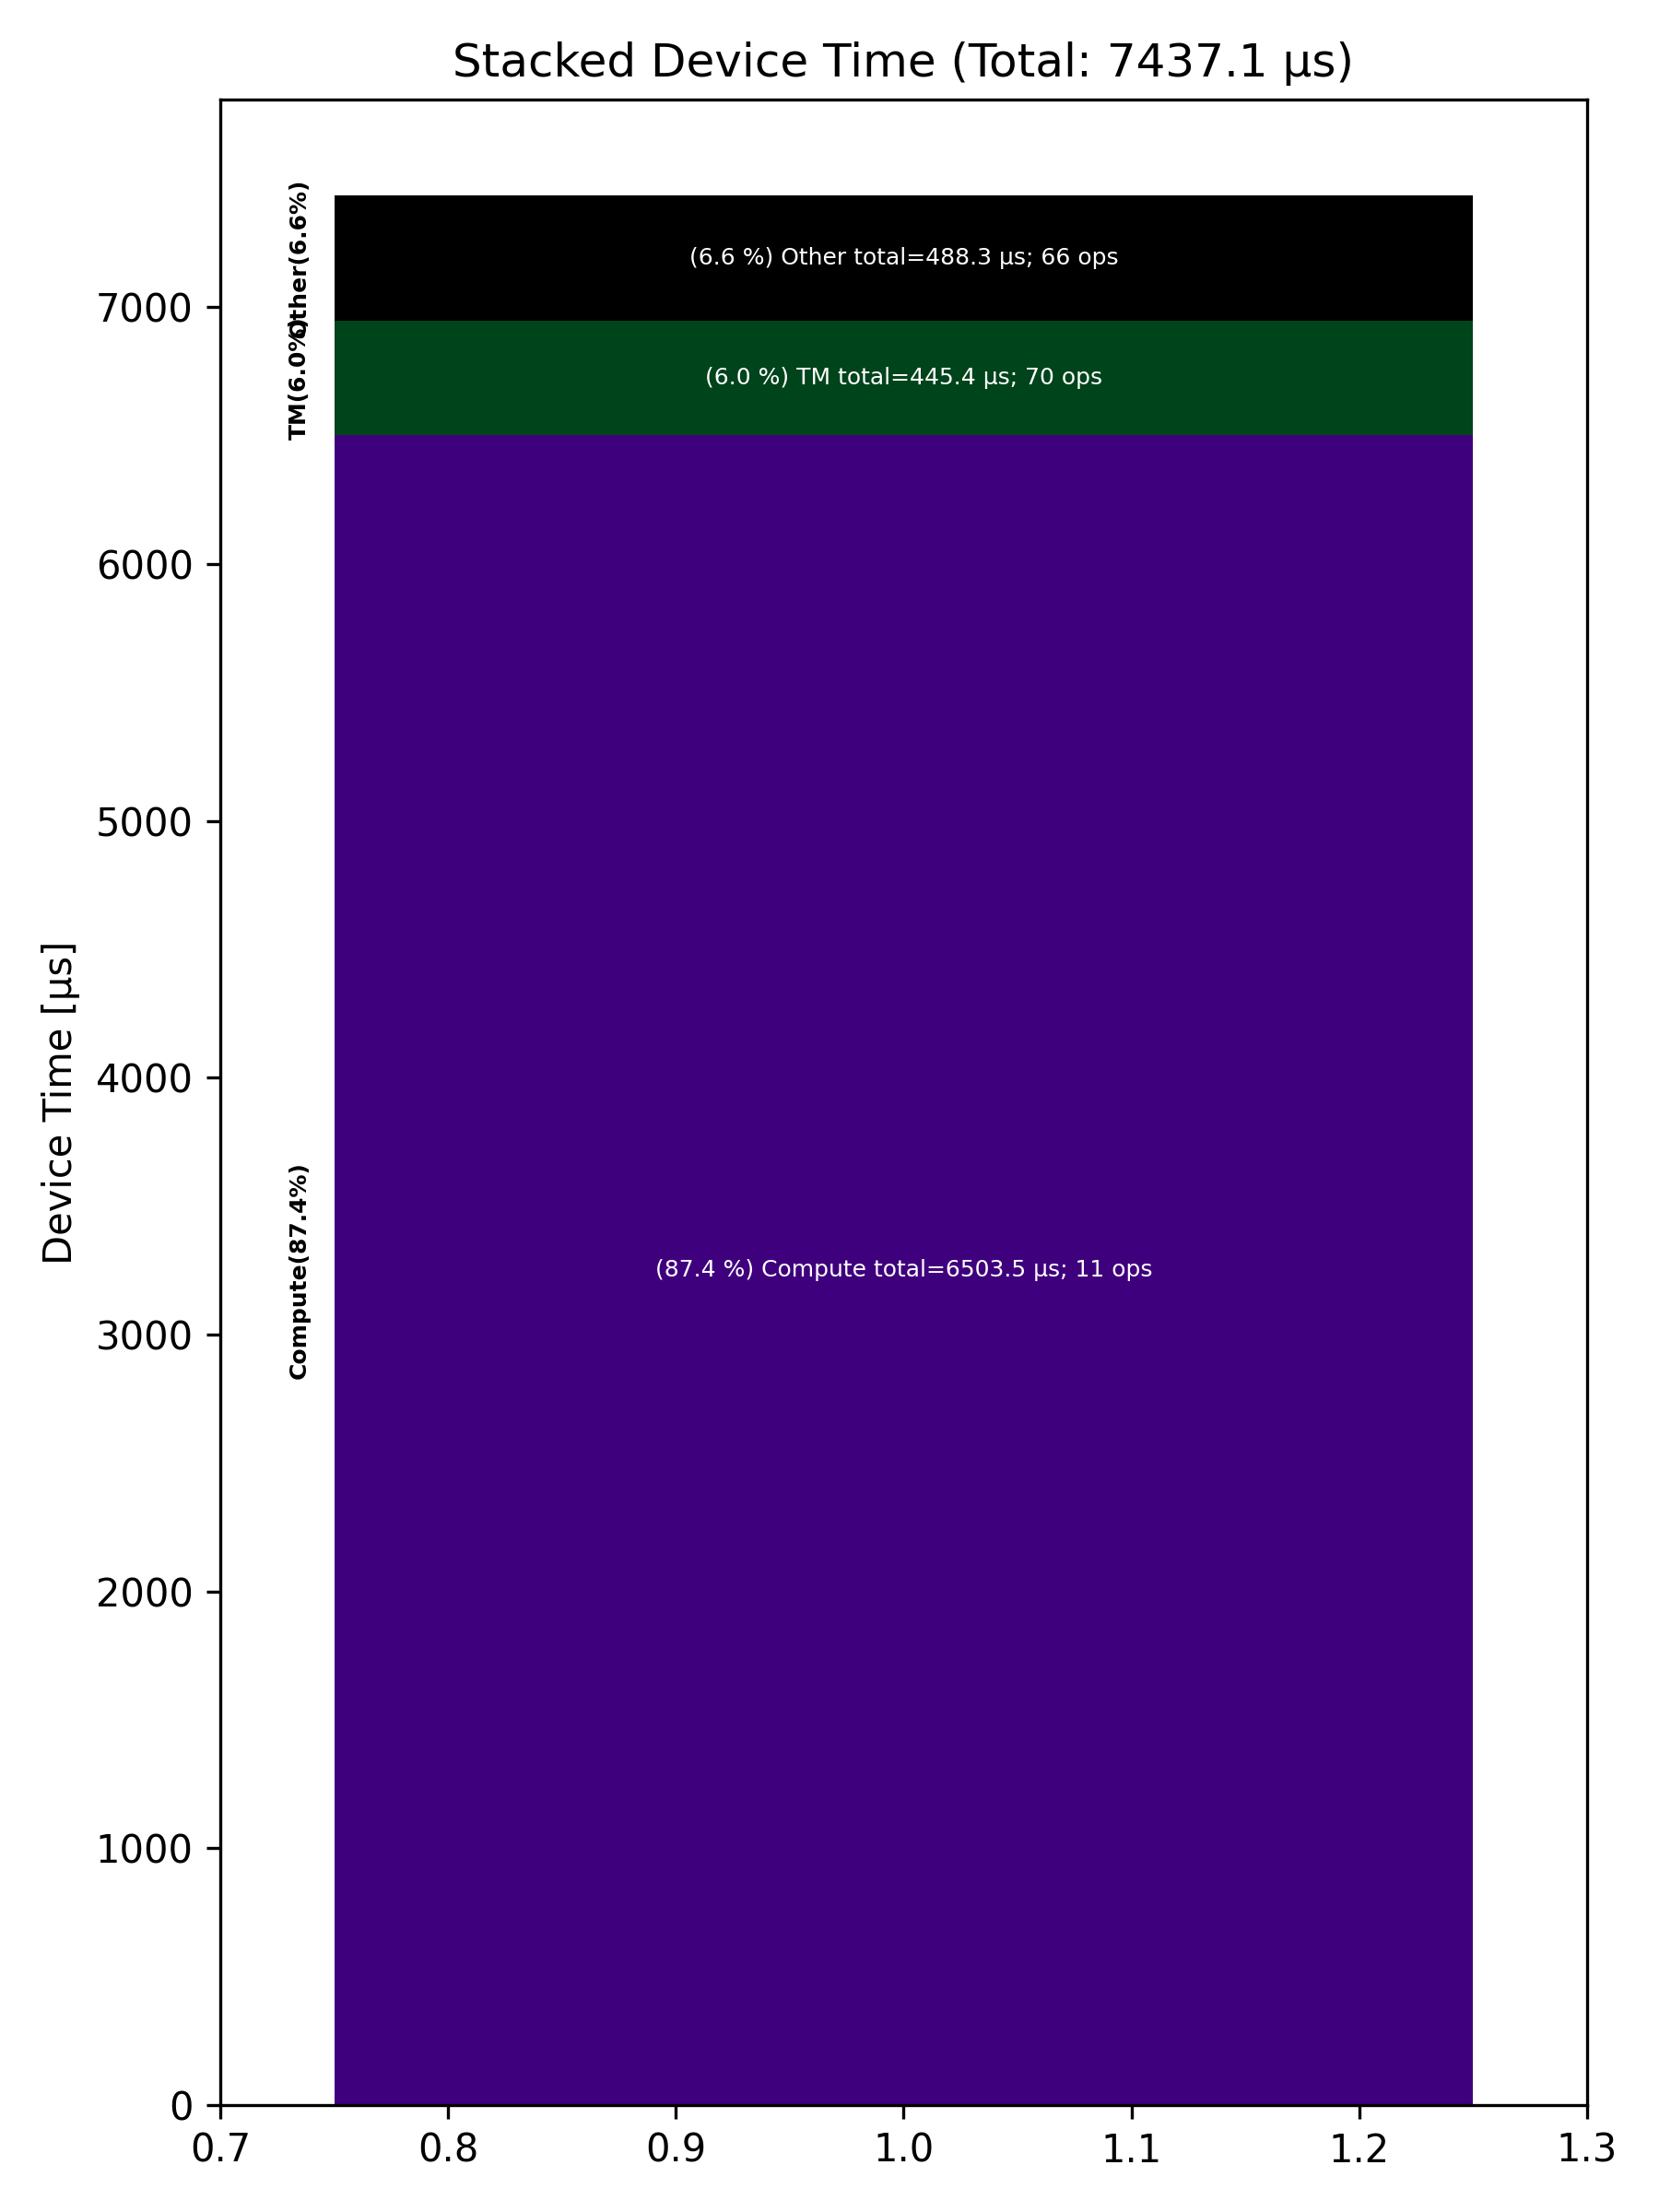

The file beside this chart, header and first rows:
Total % [%], Op Code, Device Time Sum [μs], Op Count
87.45, Compute, 6503, 11
6.57, Other, 488.3, 66
5.99, TM, 445.4, 70
